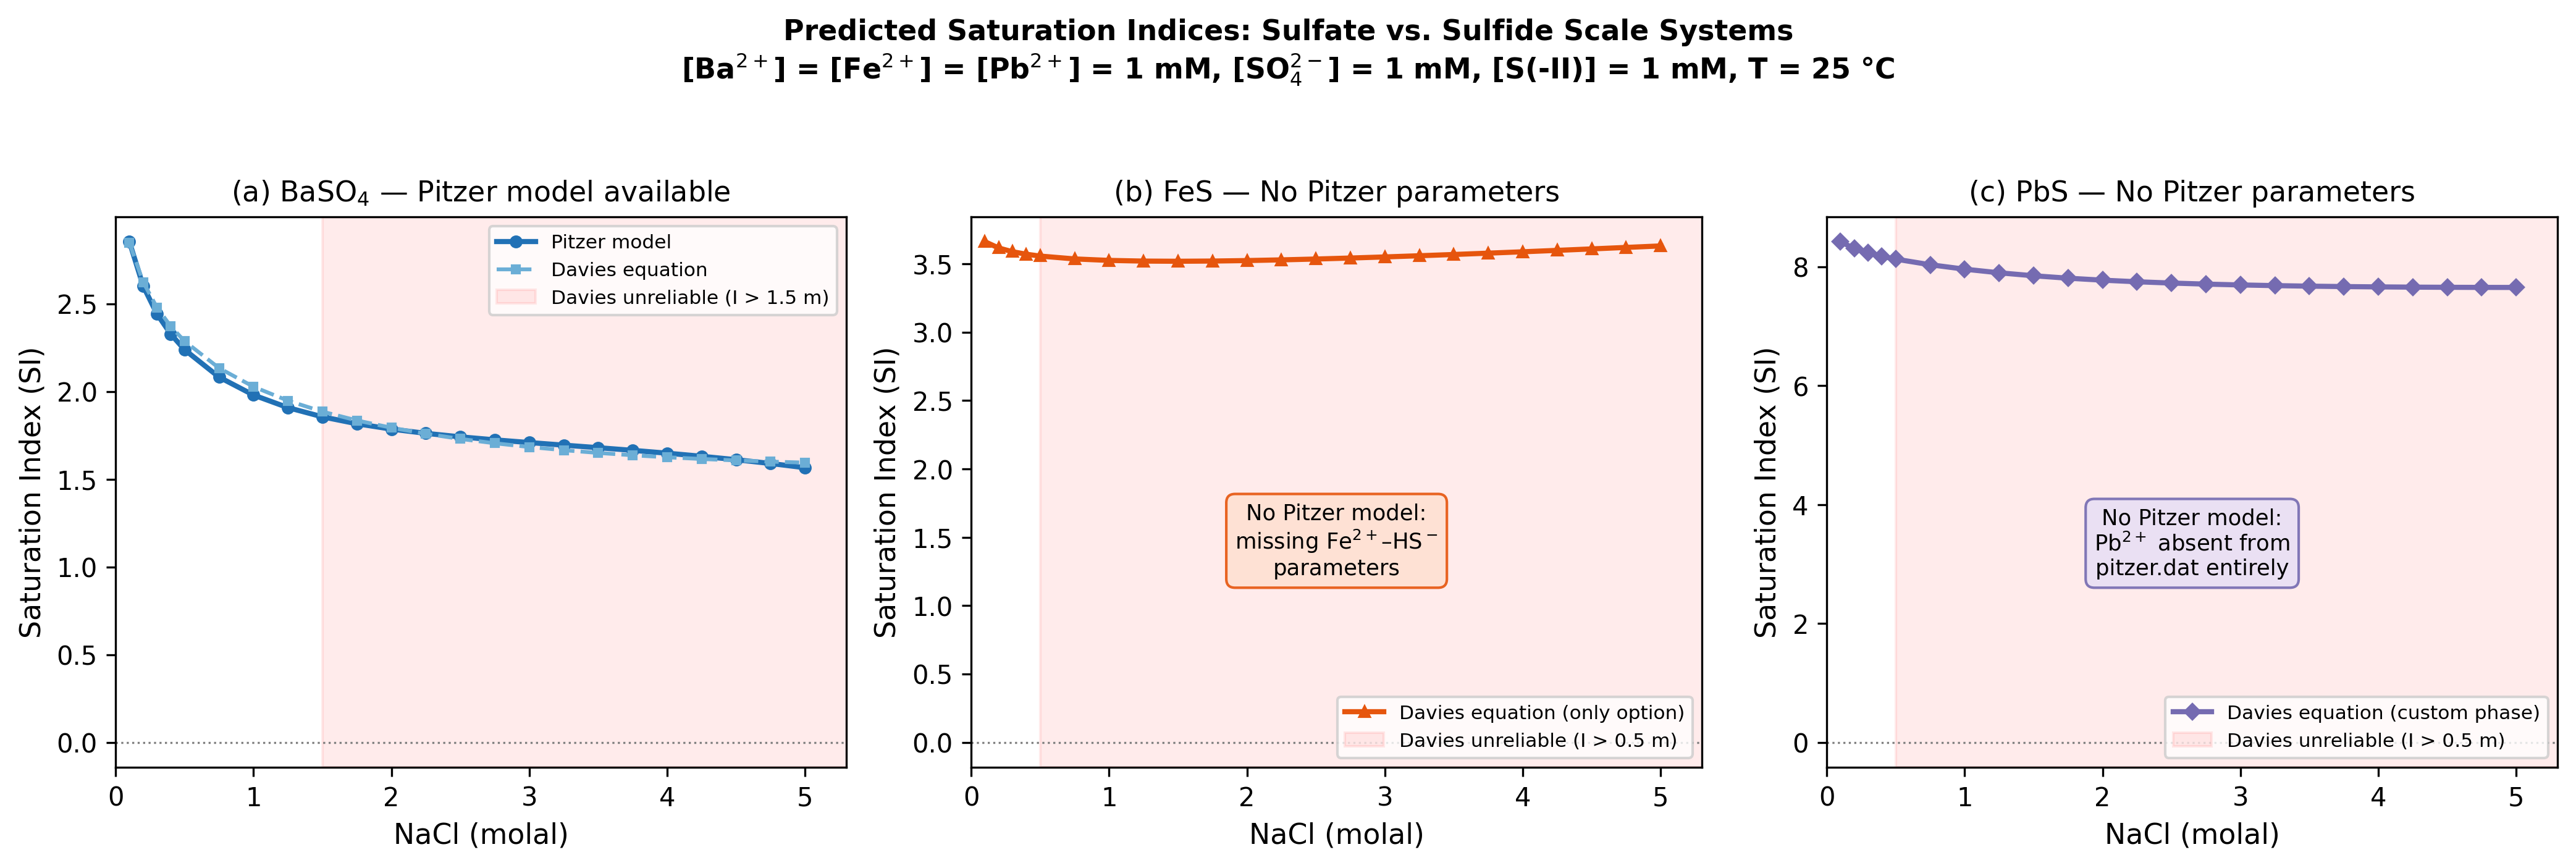

The script that saved this image:
"""
PHREEQC Saturation-Index Comparison: Pitzer vs. Davies for Sulfide Scales

Computes saturation indices (SI) for BaSO₄ (barite), FeS (mackinawite), and
PbS (galena) across produced-water-relevant ionic strengths (0.1–5.0 molal
NaCl) using PHREEQC via phreeqpython.

Key findings:
  - BaSO₄: Full Pitzer model available → SI responds properly to ionic strength
  - FeS:   Davies equation only (no Fe²⁺–HS⁻ Pitzer params) → flat, unreliable
  - PbS:   Pb²⁺ absent from pitzer.dat; Galena not in phreeqc.dat PHASES →
            must define custom phase; Davies-only prediction unreliable

This script generates the PHREEQC SI comparison figure (fig:phreeqc_si in
draft.tex) for the ACS PRF DNI proposal, directly addressing the
thermodynamic-model gap that motivates the proposed research.

Requirements:
    pip install phreeqpython matplotlib numpy

Usage:
    python phreeqc_si_comparison.py

Output:
    - phreeqc_si_comparison.png (3-panel figure)
    - phreeqc_si_comparison.csv (data table)
"""

import csv
import os
import sys

import numpy as np

try:
    import phreeqpython
except ImportError:
    print("Install phreeqpython: pip install phreeqpython")
    sys.exit(1)

try:
    import matplotlib
    matplotlib.use("Agg")
    import matplotlib.pyplot as plt
except ImportError:
    print("Install matplotlib: pip install matplotlib")
    sys.exit(1)


# ---------------------------------------------------------------------------
# Configuration
# ---------------------------------------------------------------------------
# Finer spacing at low I (0.1 step) for better resolution near the Davies
# reliability limit (~0.5 m), coarser spacing (0.25 step) at higher I.
NACL_MOLAL = np.concatenate([
    np.arange(0.1, 0.5, 0.1),
    np.arange(0.5, 5.25, 0.25),
])
BA_MOLAL = 0.001    # 1 mmol/kg Ba²⁺
SO4_MOLAL = 0.001   # 1 mmol/kg SO₄²⁻
FE_MOLAL = 0.001    # 1 mmol/kg Fe²⁺
PB_MOLAL = 0.001    # 1 mmol/kg Pb²⁺
S2_MOLAL = 0.001    # 1 mmol/kg total sulfide S(-2)
TEMP_C = 25

# Galena dissolution reaction, following the PHREEQC convention of writing
# phase reactions using the dominant aqueous sulfide species (HS⁻) rather
# than S²⁻.  This matches the form used in wateq4f.dat and the standard
# Mackinawite definition in phreeqc.dat (FeS + H+ = Fe+2 + HS-).
# Source: wateq4f database (Ball & Nordstrom, 1991), log_k = -12.780.
# Cross-ref: phreeqcusers.org/index.php/topic,943.0.html
GALENA_REACTION = "PbS + H+ = Pb+2 + HS-"
GALENA_LOG_K = -12.780

OUTPUT_DIR = os.path.dirname(os.path.abspath(__file__))

# Davies equation reliability thresholds (molal). The standard cutoff is
# ~0.5 m for most ions. For BaSO₄, the Pitzer–Davies divergence only
# becomes visually significant above ~1.5 m because Ba²⁺–SO₄²⁻ parameters
# partially compensate at moderate I.
DAVIES_THRESHOLD_GENERAL = 0.5
DAVIES_THRESHOLD_BARITE = 1.5


# ---------------------------------------------------------------------------
# Computations
# ---------------------------------------------------------------------------

def compute_barite_pitzer(nacl_values):
    """Compute SI(Barite) using the Pitzer model (pitzer.dat)."""
    pp = phreeqpython.PhreeqPython(database="pitzer.dat")
    results = []
    for nacl in nacl_values:
        sol = pp.add_solution({
            "temp": TEMP_C,
            "units": "mol/kgw",
            "Na": nacl,
            "Cl": nacl,
            "Ba": BA_MOLAL,
            "S(6)": SO4_MOLAL,
        })
        results.append({"NaCl_m": nacl, "I_m": sol.I, "SI": sol.si("Barite")})
    return results


def compute_barite_davies(nacl_values):
    """Compute SI(Barite) using the Davies equation (phreeqc.dat)."""
    pp = phreeqpython.PhreeqPython(database="phreeqc.dat")
    results = []
    for nacl in nacl_values:
        sol = pp.add_solution({
            "temp": TEMP_C,
            "units": "mol/kgw",
            "Na": nacl,
            "Cl": nacl,
            "Ba": BA_MOLAL,
            "S(6)": SO4_MOLAL,
        })
        results.append({"NaCl_m": nacl, "I_m": sol.I, "SI": sol.si("Barite")})
    return results


def compute_mackinawite_davies(nacl_values):
    """Compute SI(Mackinawite) using the Davies equation (phreeqc.dat).

    The Pitzer database lacks Fe²⁺–HS⁻ interaction parameters and has no
    Mackinawite phase definition, so the Davies equation is the only option.
    """
    pp = phreeqpython.PhreeqPython(database="phreeqc.dat")
    results = []
    for nacl in nacl_values:
        sol = pp.add_solution({
            "temp": TEMP_C,
            "units": "mol/kgw",
            "Na": nacl,
            "Cl": nacl,
            "Fe(2)": FE_MOLAL,
            "S(-2)": S2_MOLAL,
        })
        results.append({"NaCl_m": nacl, "I_m": sol.I, "SI": sol.si("Mackinawite")})
    return results


def compute_galena_davies(nacl_values):
    """Compute SI(Galena) using the Davies equation (phreeqc.dat).

    Galena is NOT defined in the standard phreeqc.dat PHASES block, so we
    add it as a custom phase. The Pitzer database has zero Pb²⁺ parameters
    for any anion, making this system entirely unmodeled for brines.
    """
    pp = phreeqpython.PhreeqPython(database="phreeqc.dat")
    pp.ip.run_string(f"""
PHASES
Galena
    {GALENA_REACTION}
    log_k   {GALENA_LOG_K}
END
""")
    results = []
    for nacl in nacl_values:
        sol = pp.add_solution({
            "temp": TEMP_C,
            "units": "mol/kgw",
            "Na": nacl,
            "Cl": nacl,
            "Pb": PB_MOLAL,
            "S(-2)": S2_MOLAL,
        })
        results.append({"NaCl_m": nacl, "I_m": sol.I, "SI": sol.si("Galena")})
    return results


# ---------------------------------------------------------------------------
# Output
# ---------------------------------------------------------------------------

def write_csv(barite_p, barite_d, mack_d, galena_d, filepath):
    """Write combined results to CSV.

    Note: I_molal is from the Barite Pitzer solution. The FeS and PbS
    solutions have slightly different ionic strengths due to different
    solute compositions (Fe²⁺/S(-2) vs Ba²⁺/S(6)), but all trace solutes
    are at 0.001 molal so the difference is < 0.001 m and negligible
    compared to the NaCl background.
    """
    with open(filepath, "w", newline="") as f:
        writer = csv.writer(f)
        writer.writerow([
            "NaCl_molal", "I_molal",
            "SI_Barite_Pitzer", "SI_Barite_Davies",
            "SI_Mackinawite_Davies", "SI_Galena_Davies",
            "Delta_Barite_Pitzer_minus_Davies",
        ])
        for bp, bd, md, gd in zip(barite_p, barite_d, mack_d, galena_d):
            writer.writerow([
                f"{bp['NaCl_m']:.2f}",
                f"{bp['I_m']:.4f}",
                f"{bp['SI']:.4f}",
                f"{bd['SI']:.4f}",
                f"{md['SI']:.4f}",
                f"{gd['SI']:.4f}",
                f"{bp['SI'] - bd['SI']:.4f}",
            ])
    print(f"CSV written to {filepath}")


def plot_results(barite_p, barite_d, mack_d, galena_d, filepath):
    """Generate publication-quality 3-panel figure."""
    nacl = [r["NaCl_m"] for r in barite_p]
    si_bp = [r["SI"] for r in barite_p]
    si_bd = [r["SI"] for r in barite_d]
    si_md = [r["SI"] for r in mack_d]
    si_gd = [r["SI"] for r in galena_d]

    fig, (ax1, ax2, ax3) = plt.subplots(1, 3, figsize=(14, 4.5), sharey=False)

    # --- Panel A: Barite — Pitzer vs Davies ---
    ax1.plot(nacl, si_bp, "o-", color="#2171b5", label="Pitzer model",
             linewidth=2, markersize=4)
    ax1.plot(nacl, si_bd, "s--", color="#6baed6", label="Davies equation",
             linewidth=1.5, markersize=3)
    ax1.axhline(0, color="gray", linestyle=":", linewidth=0.8)
    ax1.axvspan(DAVIES_THRESHOLD_BARITE, 5.5, alpha=0.08, color="red",
                label=f"Davies unreliable (I > {DAVIES_THRESHOLD_BARITE} m)")
    ax1.set_xlabel("NaCl (molal)", fontsize=11)
    ax1.set_ylabel("Saturation Index (SI)", fontsize=11)
    ax1.set_title("(a) BaSO$_4$ — Pitzer model available", fontsize=11)
    ax1.legend(fontsize=7.5, loc="upper right")
    ax1.set_xlim(0, 5.3)

    # --- Panel B: Mackinawite — Davies only ---
    ax2.plot(nacl, si_md, "^-", color="#e6550d",
             label="Davies equation (only option)", linewidth=2, markersize=4)
    ax2.axhline(0, color="gray", linestyle=":", linewidth=0.8)
    ax2.axvspan(DAVIES_THRESHOLD_GENERAL, 5.5, alpha=0.08, color="red",
                label=f"Davies unreliable (I > {DAVIES_THRESHOLD_GENERAL} m)")
    ax2.annotate(
        "No Pitzer model:\nmissing Fe$^{2+}$–HS$^-$\nparameters",
        xy=(0.5, 0.35), xycoords="axes fraction",
        fontsize=8.5, ha="center",
        bbox=dict(boxstyle="round,pad=0.4", facecolor="#fee0d2",
                  edgecolor="#e6550d", alpha=0.9),
    )
    ax2.set_xlabel("NaCl (molal)", fontsize=11)
    ax2.set_ylabel("Saturation Index (SI)", fontsize=11)
    ax2.set_title("(b) FeS — No Pitzer parameters", fontsize=11)
    ax2.legend(fontsize=7.5, loc="lower right")
    ax2.set_xlim(0, 5.3)

    # --- Panel C: Galena — Davies only (custom phase) ---
    ax3.plot(nacl, si_gd, "D-", color="#756bb1",
             label="Davies equation (custom phase)", linewidth=2, markersize=4)
    ax3.axhline(0, color="gray", linestyle=":", linewidth=0.8)
    ax3.axvspan(DAVIES_THRESHOLD_GENERAL, 5.5, alpha=0.08, color="red",
                label=f"Davies unreliable (I > {DAVIES_THRESHOLD_GENERAL} m)")
    ax3.annotate(
        "No Pitzer model:\nPb$^{2+}$ absent from\npitzer.dat entirely",
        xy=(0.5, 0.35), xycoords="axes fraction",
        fontsize=8.5, ha="center",
        bbox=dict(boxstyle="round,pad=0.4", facecolor="#e8dff5",
                  edgecolor="#756bb1", alpha=0.9),
    )
    ax3.set_xlabel("NaCl (molal)", fontsize=11)
    ax3.set_ylabel("Saturation Index (SI)", fontsize=11)
    ax3.set_title("(c) PbS — No Pitzer parameters", fontsize=11)
    ax3.legend(fontsize=7.5, loc="lower right")
    ax3.set_xlim(0, 5.3)

    fig.suptitle(
        "Predicted Saturation Indices: Sulfate vs. Sulfide Scale Systems\n"
        f"[Ba$^{{2+}}$] = [Fe$^{{2+}}$] = [Pb$^{{2+}}$] = "
        f"{BA_MOLAL*1000:.0f} mM, "
        f"[SO$_4^{{2-}}$] = {SO4_MOLAL*1000:.0f} mM, "
        f"[S(-II)] = {S2_MOLAL*1000:.0f} mM, T = {TEMP_C} °C",
        fontsize=11, fontweight="bold", y=1.03,
    )

    plt.tight_layout()
    fig.savefig(filepath, dpi=300, bbox_inches="tight")
    print(f"Figure saved to {filepath}")


# ---------------------------------------------------------------------------
# Main
# ---------------------------------------------------------------------------

def main():
    print("=" * 70)
    print("PHREEQC Saturation-Index Comparison")
    print("Pitzer vs. Davies for Sulfate and Sulfide Scales")
    print("=" * 70)

    print("\nDatabase contents summary:")
    print("  pitzer.dat: Ba²⁺ ✅  Fe²⁺ (Cl⁻, SO₄²⁻ only) ⚠️  Pb²⁺ ❌")
    print("  pitzer.dat: Barite ✅  Mackinawite ❌  Galena ❌")
    print("  phreeqc.dat: Barite ✅  Mackinawite ✅  Galena ❌ (added custom)")

    nacl = NACL_MOLAL
    print(f"\nNaCl range: {nacl[0]:.1f} – {nacl[-1]:.1f} molal "
          f"({len(nacl)} points)")

    print("\nComputing SI(Barite) — Pitzer model (pitzer.dat)...")
    barite_p = compute_barite_pitzer(nacl)

    print("Computing SI(Barite) — Davies equation (phreeqc.dat)...")
    barite_d = compute_barite_davies(nacl)

    print("Computing SI(Mackinawite) — Davies equation (phreeqc.dat)...")
    mack_d = compute_mackinawite_davies(nacl)

    print("Computing SI(Galena) — Davies equation (phreeqc.dat + custom phase)...")
    galena_d = compute_galena_davies(nacl)

    # Print table
    print(f"\n{'NaCl':>6} {'I':>6} {'SI_Bar':>8} {'SI_Bar':>8} "
          f"{'SI_Mack':>8} {'SI_Gal':>8} {'ΔBar':>8}")
    print(f"{'(m)':>6} {'(m)':>6} {'Pitzer':>8} {'Davies':>8} "
          f"{'Davies':>8} {'Davies':>8} {'P-D':>8}")
    print("-" * 64)
    for bp, bd, md, gd in zip(barite_p, barite_d, mack_d, galena_d):
        print(f"{bp['NaCl_m']:>6.2f} {bp['I_m']:>6.2f} "
              f"{bp['SI']:>8.3f} {bd['SI']:>8.3f} "
              f"{md['SI']:>8.3f} {gd['SI']:>8.3f} "
              f"{bp['SI'] - bd['SI']:>+8.3f}")

    # Write outputs
    csv_path = os.path.join(OUTPUT_DIR, "phreeqc_si_comparison.csv")
    fig_path = os.path.join(OUTPUT_DIR, "phreeqc_si_comparison.png")
    write_csv(barite_p, barite_d, mack_d, galena_d, csv_path)
    plot_results(barite_p, barite_d, mack_d, galena_d, fig_path)

    # Summary
    si_mack_range = max(r["SI"] for r in mack_d) - min(r["SI"] for r in mack_d)
    si_gal_range = max(r["SI"] for r in galena_d) - min(r["SI"] for r in galena_d)
    si_bar_p_range = max(r["SI"] for r in barite_p) - min(r["SI"] for r in barite_p)

    print("\n" + "=" * 70)
    print("KEY OBSERVATIONS")
    print("=" * 70)
    print(f"""
BaSO₄ (Pitzer model): SI varies by {si_bar_p_range:.2f} units across
  0.1–5.0 m NaCl, reflecting real ion-ion interactions captured by
  validated Pitzer parameters (β⁰, β¹, Cᶲ, θ, ψ for Ba²⁺ with Na⁺, Cl⁻).

FeS (Davies only): SI varies by only {si_mack_range:.2f} units — the
  Davies equation treats all ions as generic charges and cannot capture
  specific Fe²⁺–HS⁻, Fe²⁺–Na⁺, or Fe²⁺–Cl⁻ interactions. No Pitzer
  model exists because Fe²⁺–HS⁻ parameters have never been published.

PbS (Davies only, custom phase): SI varies by only {si_gal_range:.2f} units.
  Pb²⁺ is entirely absent from pitzer.dat. Galena is not even defined as
  a phase in the standard PHREEQC databases. This system is completely
  unmodeled for produced-water brines.

These results confirm the thermodynamic-model gap that motivates the
proposed research: developing Pitzer interaction parameters for
Fe²⁺–HS⁻ and Pb²⁺–HS⁻ systems.
""")


if __name__ == "__main__":
    main()
